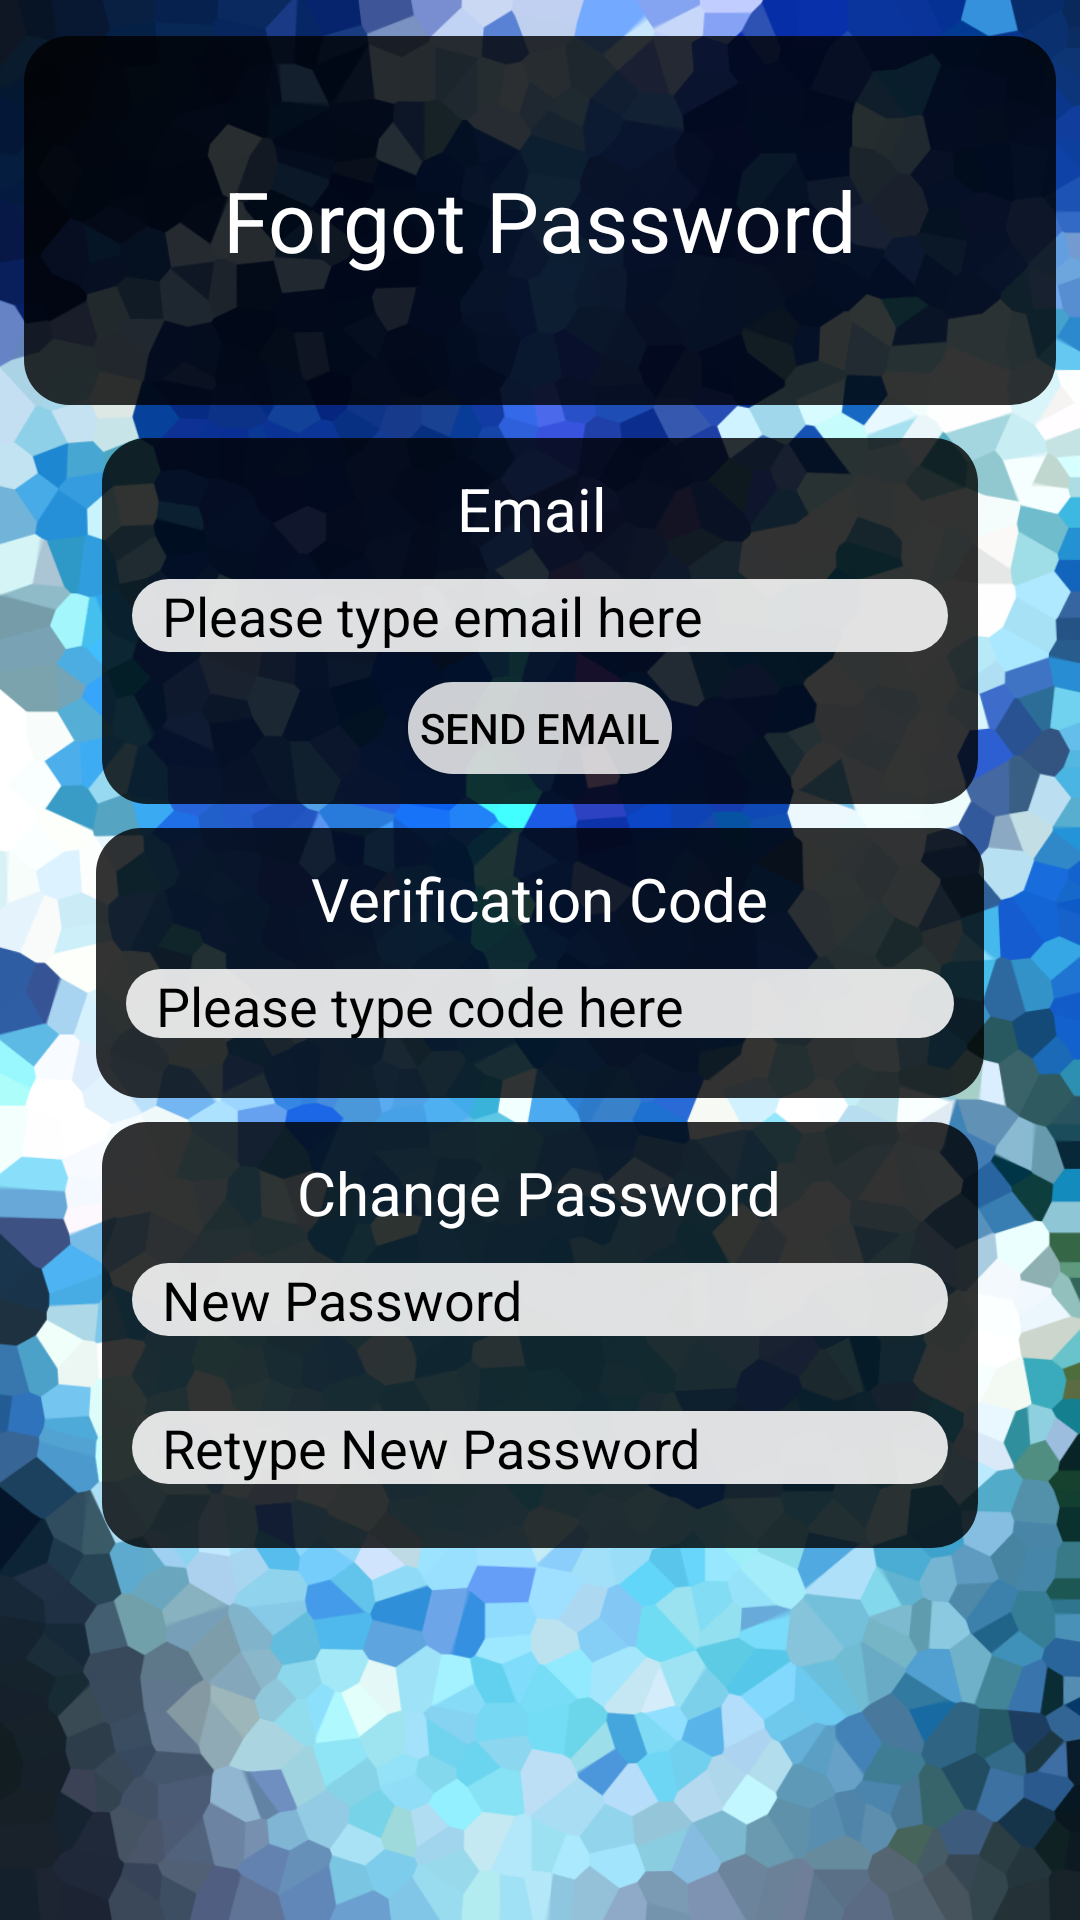

Reconstruct the res/layout file that produces this screen, plus the resources it refers to.
<!-- AndroidManifest.xml: application theme AppTheme.NoActionBar -->
<!-- res/layout/activity_forgot_password.xml -->
<?xml version="1.0" encoding="utf-8"?>

<android.support.constraint.ConstraintLayout xmlns:android="http://schemas.android.com/apk/res/android"
    xmlns:app="http://schemas.android.com/apk/res-auto"
    xmlns:tools="http://schemas.android.com/tools"
    android:layout_width="match_parent"
    android:layout_height="match_parent"
    android:background="@drawable/bg_forgot_password"
    tools:context="com.example.phili.rip_mobile.forgot_password">

    <ImageView
        android:id="@+id/imgFinish"
        android:layout_width="100dp"
        android:layout_height="100dp"
        android:layout_gravity="center_horizontal"

        android:src="@drawable/btn_done"
        app:layout_constraintRight_toRightOf="parent"
        app:layout_constraintLeft_toLeftOf="parent"
        app:layout_constraintBottom_toBottomOf="parent"
        android:layout_marginBottom="16dp"
        tools:layout_constraintRight_creator="1"
        tools:layout_constraintLeft_creator="1" />


    <LinearLayout
        android:id="@+id/linearLayout"
        android:layout_width="0dp"
        android:layout_height="122dp"
        android:layout_alignParentTop="true"
        android:layout_centerHorizontal="true"
        android:layout_gravity="center"
        android:layout_marginEnd="34dp"
        android:layout_marginStart="34dp"
        android:background="@drawable/rounded_borders_black"
        android:orientation="vertical"
        android:padding="10dp"
        tools:layout_constraintLeft_creator="1"
        tools:layout_constraintRight_creator="1"
        android:layout_marginLeft="34dp"
        app:layout_constraintLeft_toLeftOf="parent"
        android:layout_marginRight="34dp"
        app:layout_constraintRight_toRightOf="parent"
        android:layout_marginBottom="8dp"
        app:layout_constraintBottom_toTopOf="@+id/linearLayout3">

        <TextView
            android:layout_width="wrap_content"
            android:layout_height="wrap_content"
            android:layout_gravity="center_horizontal"
            android:text="Email "
            android:textColor="@color/colorWhite"
            android:textSize="20dp"
            android:typeface="sans" />

        <EditText
            android:id="@+id/email"
            android:layout_width="match_parent"
            android:layout_height="wrap_content"
            android:layout_gravity="center"
            android:layout_marginBottom="10dp"
            android:layout_marginTop="10dp"
            android:layout_marginVertical="10dp"
            android:background="@drawable/rounded_edttext"
            android:hint="Please type email here"
            android:paddingLeft="10dp"
            android:textColor="#36454f"
            android:textColorHighlight="@color/colorGray"
            android:textColorHint="@color/colorBlack"
            android:textSize="18sp" />

        <Button
            android:id="@+id/btnsendemail"
            android:layout_width="wrap_content"
            android:layout_height="wrap_content"
            android:layout_gravity="center"
            android:background="@drawable/rounded_borders_white"
            android:text="Send Email"
            android:textColor="@color/colorBlack" />
    </LinearLayout>

    <LinearLayout
        android:id="@+id/linearLayout2"
        android:layout_width="0dp"
        android:layout_height="142dp"
        android:layout_alignParentTop="true"
        android:layout_centerHorizontal="true"
        android:layout_gravity="center"
        android:layout_marginBottom="8dp"
        android:layout_marginEnd="34dp"
        android:layout_marginLeft="34dp"
        android:layout_marginRight="34dp"
        android:layout_marginStart="34dp"
        android:background="@drawable/rounded_borders_black"
        android:orientation="vertical"
        android:padding="10dp"
        app:layout_constraintBottom_toTopOf="@+id/imgFinish"
        app:layout_constraintLeft_toLeftOf="parent"
        app:layout_constraintRight_toRightOf="parent"
        tools:layout_constraintLeft_creator="1"
        tools:layout_constraintRight_creator="1">

        <TextView
            android:layout_width="wrap_content"
            android:layout_height="wrap_content"
            android:layout_gravity="center_horizontal"
            android:text="Change Password"
            android:textColor="@color/colorWhite"
            android:textSize="20dp"
            android:typeface="sans" />

        <EditText
            android:id="@+id/npassword"
            android:layout_width="match_parent"
            android:layout_height="wrap_content"
            android:layout_gravity="center"
            android:layout_marginBottom="10dp"
            android:layout_marginTop="15dp"
            android:layout_marginVertical="10dp"
            android:background="@drawable/rounded_edttext"
            android:hint="New Password"
            android:paddingLeft="10dp"
            android:textColor="#36454f"
            android:textColorHighlight="@color/colorGray"
            android:textColorHint="@color/colorBlack"
            android:textSize="18sp" />

        <EditText
            android:id="@+id/retypenpass"
            android:layout_width="match_parent"
            android:layout_height="wrap_content"
            android:layout_gravity="center"
            android:layout_marginBottom="5dp"
            android:layout_marginTop="15dp"
            android:background="@drawable/rounded_edttext"
            android:hint="Retype New Password"
            android:paddingLeft="10dp"
            android:textColor="#36454f"
            android:textColorHighlight="@color/colorGray"
            android:textColorHint="@color/colorBlack"
            android:textSize="18sp" />
    </LinearLayout>

    <LinearLayout
        android:id="@+id/linearLayout3"
        android:layout_width="0dp"
        android:layout_height="90dp"
        android:layout_alignParentTop="true"
        android:layout_centerHorizontal="true"
        android:layout_gravity="center"
        android:layout_marginBottom="8dp"
        android:layout_marginEnd="32dp"
        android:layout_marginLeft="32dp"
        android:layout_marginRight="32dp"
        android:layout_marginStart="32dp"
        android:background="@drawable/rounded_borders_black"
        android:orientation="vertical"
        android:padding="10dp"
        app:layout_constraintBottom_toTopOf="@+id/linearLayout2"
        app:layout_constraintHorizontal_bias="0.0"
        app:layout_constraintLeft_toLeftOf="parent"
        app:layout_constraintRight_toRightOf="parent"
        tools:layout_constraintLeft_creator="1"
        tools:layout_constraintRight_creator="1">

        <TextView
            android:layout_width="wrap_content"
            android:layout_height="wrap_content"
            android:layout_gravity="center_horizontal"
            android:text="Verification Code"
            android:textColor="@color/colorWhite"
            android:textSize="20dp"
            android:typeface="sans" />

        <EditText
            android:id="@+id/etVCode"
            android:layout_width="match_parent"
            android:layout_height="wrap_content"
            android:layout_gravity="center"
            android:layout_marginBottom="10dp"
            android:layout_marginTop="10dp"
            android:layout_marginVertical="10dp"
            android:background="@drawable/rounded_edttext"
            android:hint="Please type code here"
            android:paddingLeft="10dp"
            android:textColor="#36454f"
            android:textColorHighlight="@color/colorGray"
            android:textColorHint="@color/colorBlack"
            android:textSize="18sp" />
    </LinearLayout>

    <RelativeLayout
        android:id="@+id/relativeLayout4"
        android:layout_width="0dp"
        android:layout_height="0dp"
        android:layout_marginBottom="11dp"
        android:layout_marginEnd="8dp"
        android:layout_marginLeft="8dp"
        android:layout_marginRight="8dp"
        android:layout_marginStart="8dp"
        android:layout_marginTop="12dp"
        android:background="@drawable/rounded_borders_black"
        app:layout_constraintBottom_toTopOf="@+id/linearLayout"
        app:layout_constraintHorizontal_bias="0.0"
        app:layout_constraintLeft_toLeftOf="parent"
        app:layout_constraintRight_toRightOf="parent"
        app:layout_constraintTop_toTopOf="parent"
        app:layout_constraintVertical_bias="1.0"
        tools:layout_constraintBottom_creator="1"
        tools:layout_constraintLeft_creator="1"
        tools:layout_constraintRight_creator="1"
        tools:layout_constraintTop_creator="1">

        <TextView
            android:layout_width="wrap_content"
            android:layout_height="wrap_content"
            android:layout_centerHorizontal="true"
            android:layout_centerVertical="true"
            android:layout_gravity="center_vertical"
            android:text="Forgot Password"
            android:textAlignment="center"
            android:textColor="@color/colorWhite"
            android:textSize="28dp" />

    </RelativeLayout>

</android.support.constraint.ConstraintLayout>
<!-- resources referenced by this layout -->
<resources>
  <color name="colorBlack">#000000</color>
  <color name="colorGray">#808080</color>
  <color name="colorWhite">#FFFFFF</color>
  <!-- drawable bg_forgot_password: png bitmap (drawable, 460306 bytes) -->
  <!-- drawable rounded_borders_black (drawable) -->
  <?xml version="1.0" encoding="utf-8"?>
  
  <selector xmlns:android="http://schemas.android.com/apk/res/android">
  <item>
      <shape xmlns:android="http://schemas.android.com/apk/res/android"
          android:shape="rectangle" android:padding="10dp">
          <solid android:color="#CC000000" />
          <corners android:bottomRightRadius="15dp"
              android:bottomLeftRadius="15dp" android:topLeftRadius="15dp"
              android:topRightRadius="15dp" />
      </shape>
  </item>
  
  </selector>
  <!-- drawable rounded_borders_white (drawable) -->
  <?xml version="1.0" encoding="utf-8"?>
  
  <selector xmlns:android="http://schemas.android.com/apk/res/android">
  <item>
      <shape xmlns:android="http://schemas.android.com/apk/res/android"
          android:shape="rectangle" android:padding="10dp">
          <solid android:color="#CCFFFFFF" />
          <corners android:bottomRightRadius="15dp"
              android:bottomLeftRadius="15dp" android:topLeftRadius="15dp"
              android:topRightRadius="15dp" />
      </shape>
  </item>
  
  </selector>
  <!-- drawable rounded_edttext (drawable) -->
  <?xml version="1.0" encoding="utf-8"?>
  
  <selector xmlns:android="http://schemas.android.com/apk/res/android">
      <item>
          <shape xmlns:android="http://schemas.android.com/apk/res/android"
              android:shape="rectangle" android:padding="15dp">
              <solid android:color="#e6f5f5f5" />
              <corners android:bottomRightRadius="20dp"
                  android:bottomLeftRadius="20dp" android:topLeftRadius="20dp"
                  android:topRightRadius="20dp" />
          </shape>
      </item>
  
  </selector>
  <style name="AppTheme.NoActionBar">
          <item name="windowActionBar">false</item>
          <item name="windowNoTitle">true</item>
      </style>
</resources>
